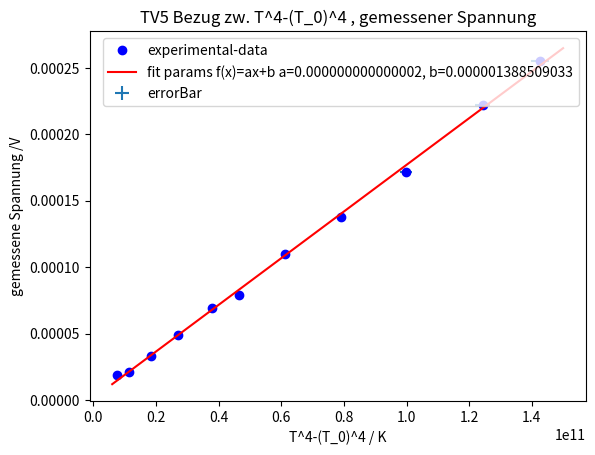

Generate this figure with matplotlib:
import matplotlib.pyplot as plt
from scipy.optimize import curve_fit
import numpy as np

#Fitting function
def func(x, a, b):
    return a*x + b
    #return a*x+b

#Experimental x and y data points
xData = np.array([80,100,130,160,190,210,240,270,300,330,350])#Temperature measured in Celsius to be converted to Kelvin
yData = np.array([0.019,0.021,0.033,0.049   ,0.069,0.079,0.110,0.138,0.172,0.222,0.255]) #Voltage measured in mV to be converted to V

yDataError = 0.002 # Ablesefehler vom Spannungsgerat
yDataErrorInVolt =yDataError / 1000
xError = 0.2#Ablesefehler v. Temperatur in Grad
xDataError =(4*xData**(3) * xError)**(1/2)#xError Propogated in Grad

xDataInKelvin = xData + 273.15 # xData in Kelvin
yDataInVolt = yData / 1000
RoomTemp=26.6+273.15

xDataError=(xDataInKelvin**(4)-RoomTemp**(4))/50 #1% error
yDataError= 0.000001


plt.errorbar(xDataInKelvin**(4)-RoomTemp**(4),yDataInVolt,xerr=xDataError,yerr=yDataErrorInVolt , fmt = 'none' ,label='errorBar')

lnOfyData = np.log(yData)
#Plot experimental data points
plt.plot(xDataInKelvin**(4)-RoomTemp**(4), yDataInVolt, 'bo', label='experimental-data')

# Initial guess for the parameters
initialGuess = [2.5*10**(-15),9.9*10**(-6)]

#Perform the curve-fit
popt, pcov = curve_fit(func, xDataInKelvin**(4)-RoomTemp**(4), yDataInVolt, initialGuess)
print(popt)

#x values for the fitted function
xFit = np.arange(6*10**(9), 1.5*10**(11), 10**(6))

#Plot the fitted function
plt.plot(xFit, func(xFit, *popt), 'r', label='fit params f(x)=ax+b a=%5.15f, b=%5.15f' % tuple(popt))
plt.title('TV5 Bezug zw. T^4-(T_0)^4 , gemessener Spannung')
plt.xlabel('T^4-(T_0)^4 / K')
plt.ylabel('gemessene Spannung /V')
plt.legend()
plt.show()